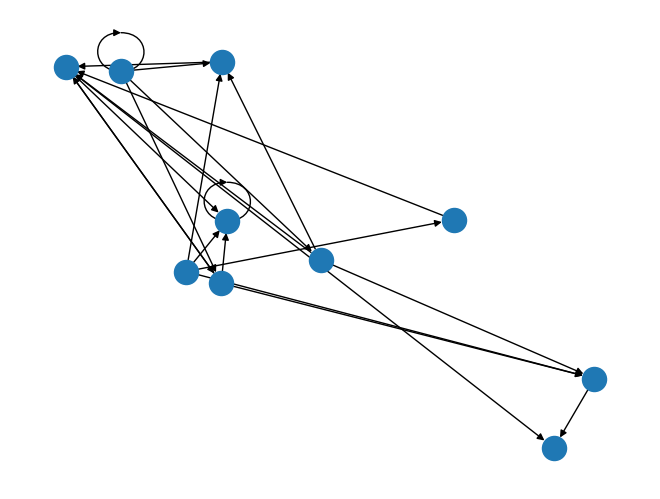

Here is the Python script that generated this plot:
"""

This program will answer part one of hw5 for scripting

1) A function to create a random graph. This function will take a single parameter for the number
of nodes in the graph, and will return a NetworkX undirected graph object.

2) A function that implements a depth-first search of a graph. This function will take two
parameters: a NetworkX graph object and the node at which to start the search. It will return a
list of node names in the order they were visited. (Hint: use a stack to implement this algorithm)

3) A function that implements a breadth-first search of a graph. This function will take two
parameters: a NetworkX graph object and the node at which to start the search. It will return a
list of node names in the order they were visited. (Hint: use a queue to implement this
algorithm)

"""

## import statements
import sys

import networkx as nx
import matplotlib.pyplot as plt
import random

## function / class definitions
def random_graph(nnodes, connect):
    DG = nx.DiGraph()

    nodes = range(nnodes)

    DG.add_nodes_from(nodes)

    links = []

    random.seed(15)

    for i in nodes:
        for j in nodes:
            roll = random.randint(0, connect)

            if roll == 0:
                links.append((i, j))

    DG.add_edges_from(links)

    nx.draw_random(DG)  ## ************
    plt.draw()
    #plt.show()

    #return DG

    namenodes = {}

    for item in nodes:
        namenodes[item] = {'node number' : str(item)}

    #print(namenodes)

    nx.set_node_attributes(DG, namenodes)
    nodenames = nx.get_node_attributes(DG, 'node number')
    #print(nodenames)       ## ***********

    return DG


"""
what is the approach here...
    start with node zero 
    if there is an adjacent node, go to it (if multiple, pick one)
        repeat until there isn't a next node
    then go back to last node -- if another, pursue it; if not, go back another node
    
    repeat this process until all nodes have been searched
"""
def depth_search(graph, start):

    """
    nodecount = nx.number_of_nodes(graph)

    nx.get_node_attributes(graph, 'node number')

    for node in nx.nodes(graph):
        adjacent = nx.all_neighbors(graph, node)
        for neighbor in adjacent:
            print(neighbor)
    """


    """
    COMMENTING THIS SECTION and copying to work on, revert back to if needed
    start = [node for node in nx.nodes(graph) if node == 0]
    #print(start)

    stepone = nx.all_neighbors(graph, 0)
    tier1 = [x for x in stepone]
    #print(tier1[0])
    steptwo = nx.all_neighbors(graph, tier1[0])
    tier2 = [x for x in steptwo]
    print(tier2)

        ## for neighbors of tier1[0]: if not the one we came from, put in list -- then exhaust that list
    """




    #start = [node for node in nx.nodes(graph) if node == 0]
    # print(start)

    ## possible approach -- dictionary of dictionaries (or list of lists)?



    tier = 0

    pick = 0

    all = {}

    all[tier] = [x for x in nx.all_neighbors(graph, tier)]

    ## throw this in a while loop ^ & iterate thru tiers and nodes in each tier

    ## this structure should work for 2 and 3 -- just will move thru it in a different order





    #stepone = nx.all_neighbors(graph, tier)

    tier1 = [x for x in all[0]]
    # print(tier1[0])
    steptwo = nx.all_neighbors(graph, tier1[0])
    tier2 = [x for x in steptwo]
    print(tier2)

    ## for neighbors of tier1[0]: if not the one we came from, put in list -- then exhaust that list













    #for i in nx.nodes(graph):
        #print(i)


def breadth_search(graph, start):
    pass

## main function definition
def main():
    graph = random_graph(10, 4)
    #plt.show()     ## ***********

    depth_search(graph, 0)


## run main function
if __name__ == "__main__":
    main()
